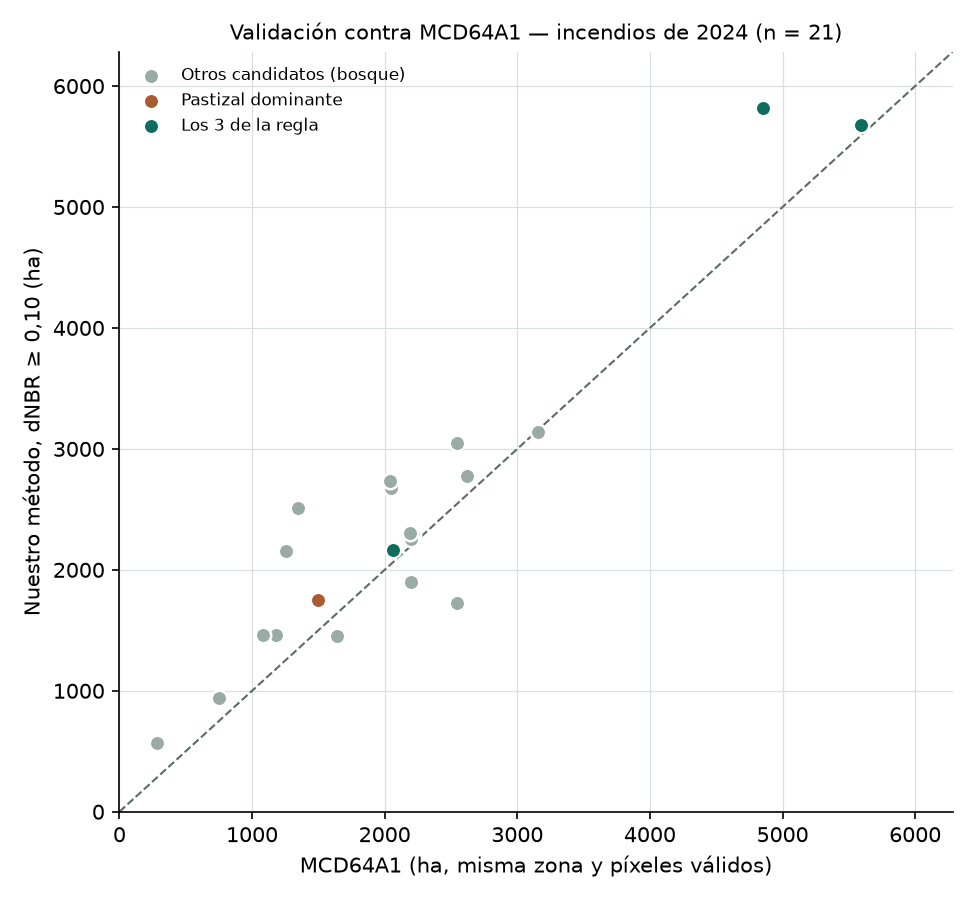

Source data for this figure (header and first rows):
grupo, focos, inicio_utc, fin_utc, lon, lat, envolvente_ha, medible, motivo, antes_fecha, antes_tile, antes_nubes_zona_pct, antes_nubes_escena_pct, antes_invalido_zona_pct, despues_fecha, despues_tile, despues_nubes_zona_pct, despues_nubes_escena_pct, despues_invalido_zona_pct, zona_ha, sin_dato_ha, area_quemada_ha, pct_sev_baja, cobertura_dominante
2024-23394, 442, 2024-09-10 18:00:00, 2024-09-15 18:07:00, -75, -8.016, 6214, True, , 2024-09-06, 18MVS, 0.0, 28.2, 0.0, 2024-09-26, 18MVS, 7.5, 77.7, 7.5, 9787, 736.4, 5816, 35.0, bosque
2024-21811, 256, 2024-09-08 18:37:00, 2024-09-14 18:24:00, -69.67, -11.32, 2606, True, , 2024-08-31, 19LDH, 0.0, 15.7, 0.0, 2024-09-25, 19LDH, 5.9, 37.1, 5.9, 4852, 285.8, 2165, 32.5, bosque
2024-27844, 222, 2024-09-17 06:33:00, 2024-09-25 18:19:00, -74.53, -8.516, 4698, True, , 2024-09-11, 18LWR, 0.0, 0.0, 0.0, 2024-09-26, 18LWR, 8.1, 52.2, 8.1, 7810, 676.2, 5679, 24.7, bosque
